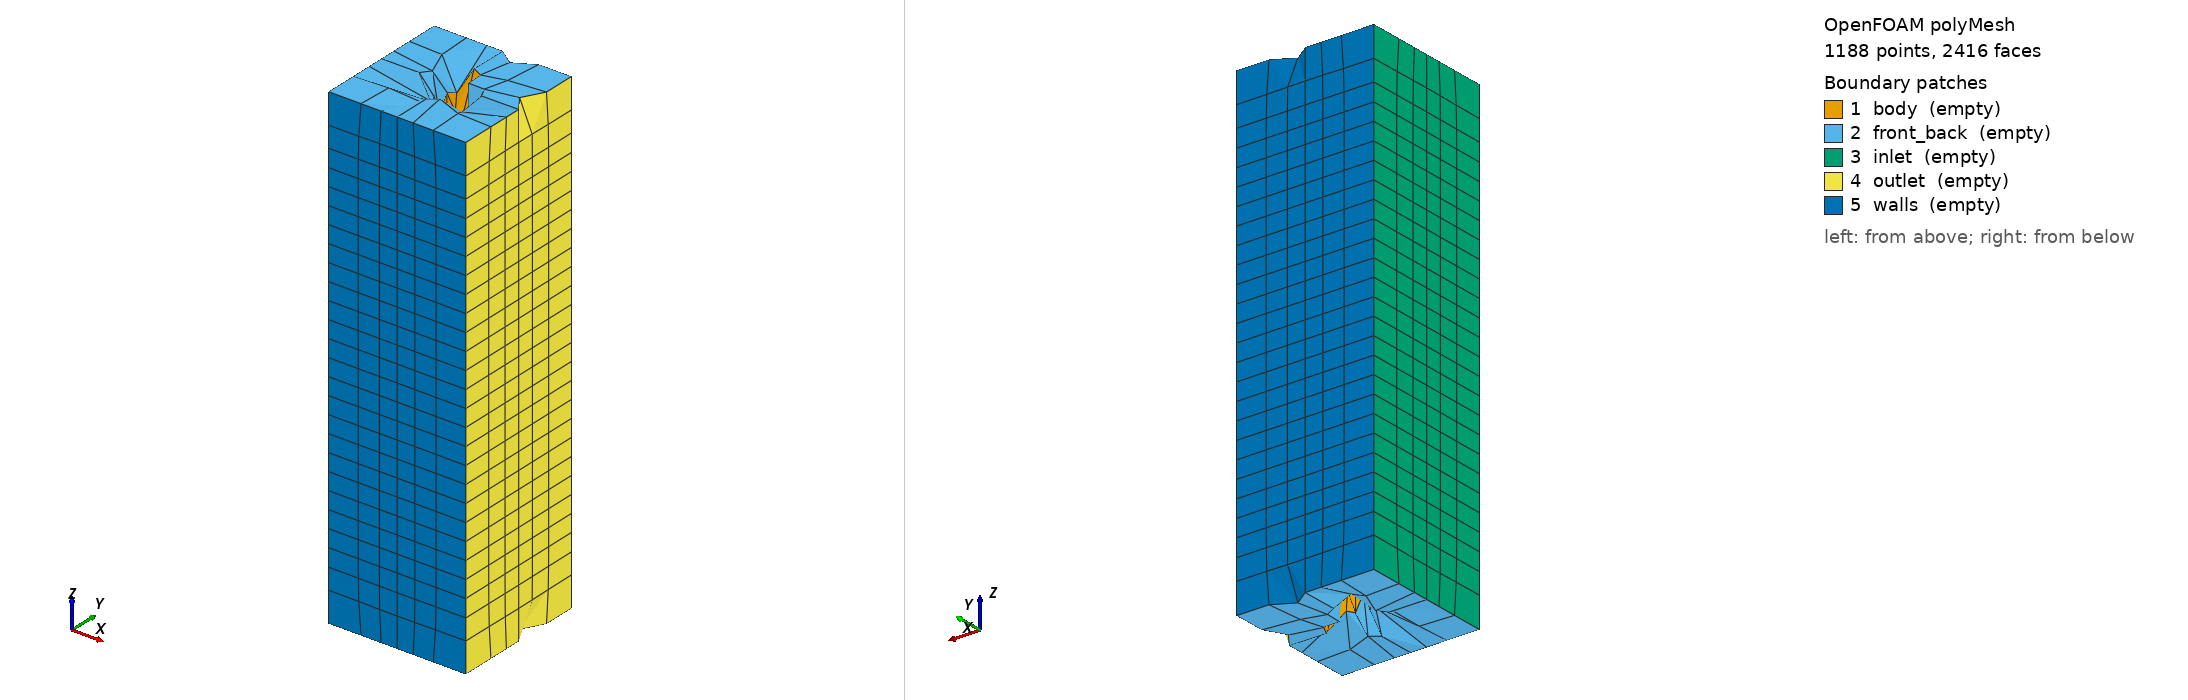

OpenFOAM case: the committed polyMesh, 1188 points, 2416 faces. Boundary patches (legend numbers): 1 body (empty), 2 front_back (empty), 3 inlet (empty), 4 outlet (empty), 5 walls (empty). Left view from above one corner, right view from below the opposite corner. Boundary conditions: 0 field file(s) under 0/; 0 of 5 drawn patches have an entry in a shipped field file.

=== constant/polyMesh/boundary ===
/*--------------------------------*- C++ -*----------------------------------*\
| =========                 |                                                 |
| \\      /  F ield         | OpenFOAM: The Open Source CFD Toolbox           |
|  \\    /   O peration     | Version:  2412                                  |
|   \\  /    A nd           | Website:  www.openfoam.com                      |
|    \\/     M anipulation  |                                                 |
\*---------------------------------------------------------------------------*/
FoamFile
{
    version     2.0;
    format      ascii;
    arch        "LSB;label=32;scalar=64";
    class       polyBoundaryMesh;
    location    "constant/polyMesh";
    object      boundary;
}
// * * * * * * * * * * * * * * * * * * * * * * * * * * * * * * * * * * * * * //


5
(
body
{
    type empty;
    nFaces 400;
    startFace 1328;
}

front_back
{
    type empty;
    nFaces 64;
    startFace 1728;
}

inlet
{
    type empty;
    nFaces 156;
    startFace 1792;
}

outlet
{
    type empty;
    nFaces 156;
    startFace 1948;
}

walls
{
    type empty;
    nFaces 312;
    startFace 2104;
}

)


// ************************************************************************* //


Also in the case, not shown: constant/polyMesh/faces (numeric list); constant/polyMesh/owner (numeric list); constant/polyMesh/points (numeric list).
